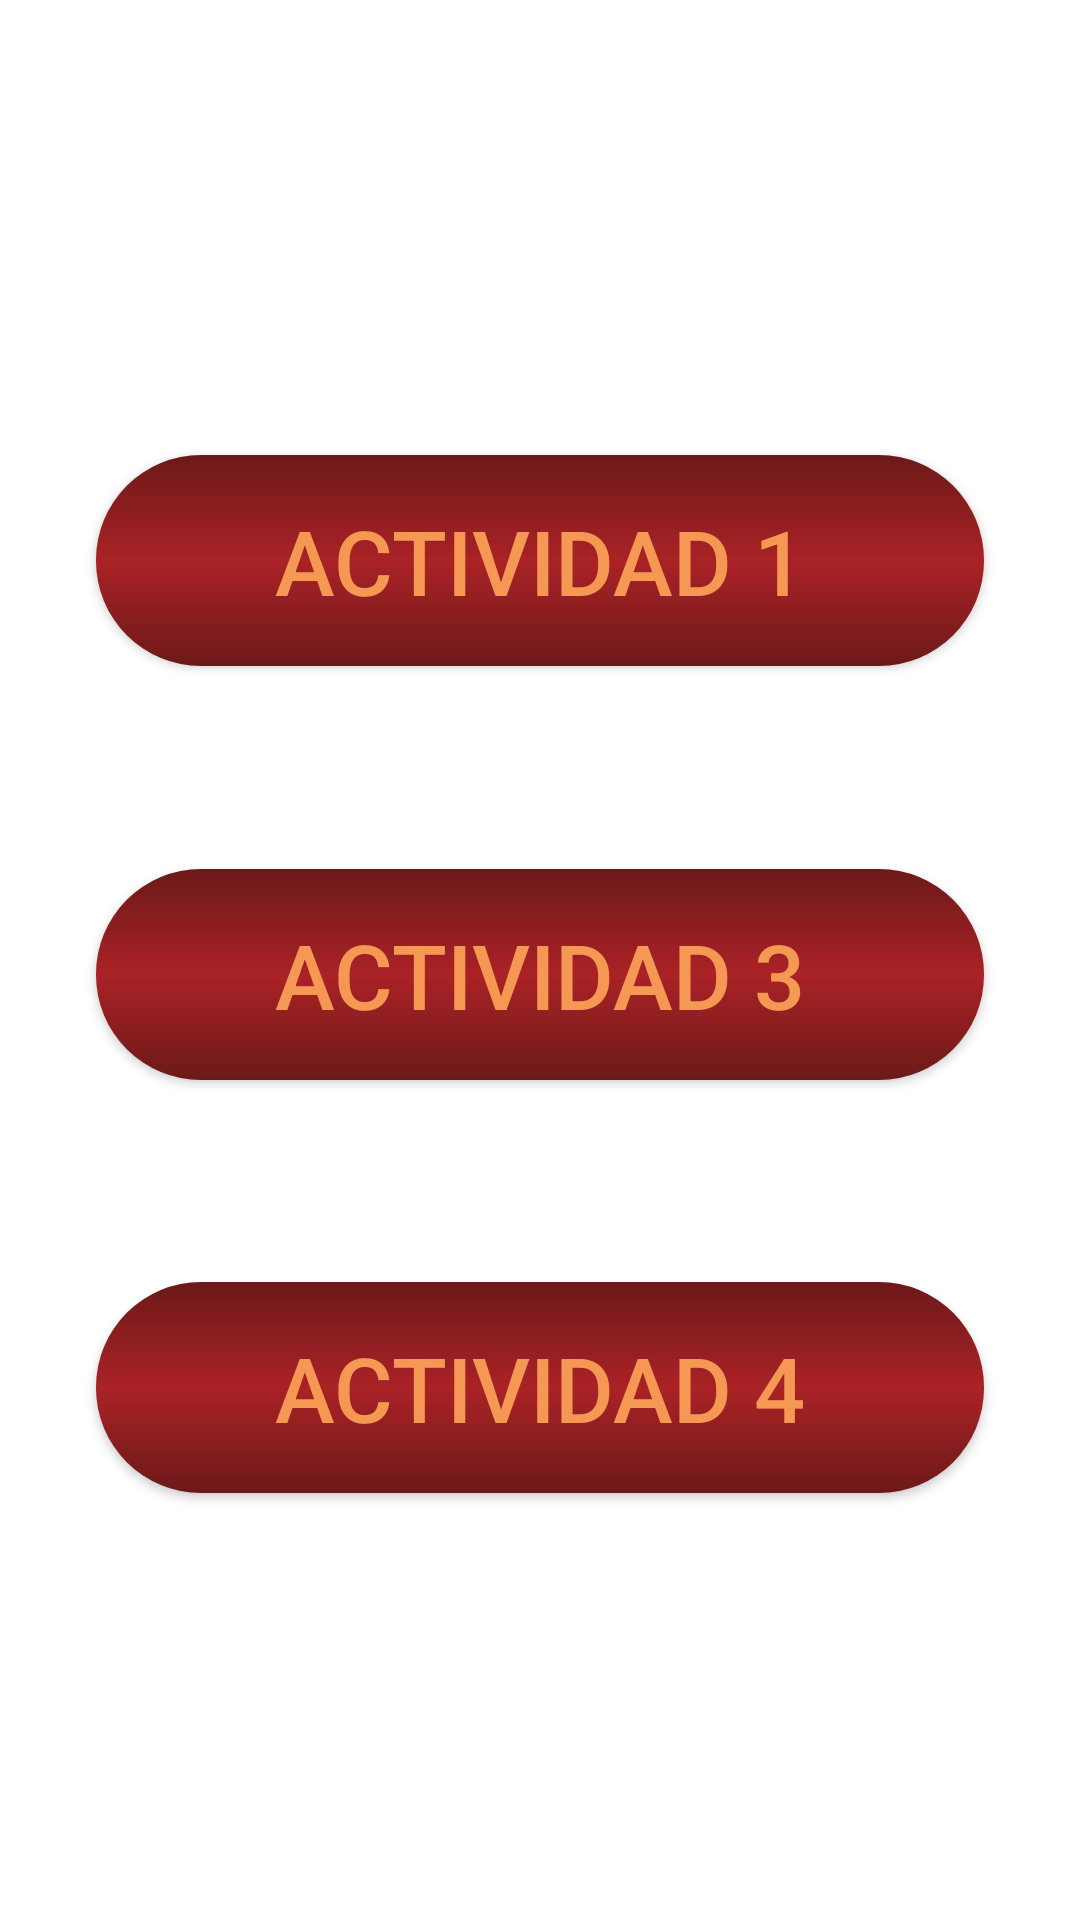

Produce the Android XML layout that renders to this screen, including the resource entries it uses.
<!-- AndroidManifest.xml: application theme Theme.PruebaDigitalCoaster -->
<!-- res/layout/fragment_navegador.xml -->
<?xml version="1.0" encoding="utf-8"?>
<androidx.constraintlayout.widget.ConstraintLayout xmlns:android="http://schemas.android.com/apk/res/android"
    xmlns:app="http://schemas.android.com/apk/res-auto"
    xmlns:tools="http://schemas.android.com/tools"
    android:layout_width="match_parent"
    android:layout_height="match_parent"
    tools:context=".ui.main.NavegadorFragment">

    <android.widget.Button
        android:id="@+id/button_nav_act1"
        android:layout_width="0dp"
        android:layout_height="wrap_content"
        android:layout_marginStart="32dp"
        android:layout_marginTop="100dp"
        android:layout_marginEnd="32dp"
        android:background="@drawable/fondo_boton_navegacion"
        android:elevation="@dimen/text_margin"
        android:padding="@dimen/boton_padding"
        android:text="@string/actividad_1"
        android:textColor="@color/estados_color_boton"
        android:textSize="@dimen/boton_nav"
        app:layout_constraintBottom_toBottomOf="parent"
        app:layout_constraintEnd_toEndOf="parent"
        app:layout_constraintStart_toStartOf="parent"
        app:layout_constraintTop_toTopOf="parent"
        app:layout_constraintVertical_bias="0.110000014" />

    <android.widget.Button
        android:id="@+id/button_nav_act2"
        android:layout_width="0dp"
        android:layout_height="wrap_content"
        android:layout_marginStart="32dp"
        android:layout_marginEnd="32dp"
        android:background="@drawable/fondo_boton_navegacion"
        android:elevation="@dimen/text_margin"
        android:padding="@dimen/boton_padding"
        android:text="@string/actividad_3"
        android:textColor="@color/estados_color_boton"
        android:textSize="@dimen/boton_nav"
        app:layout_constraintBottom_toTopOf="@+id/button_nav_act3"
        app:layout_constraintEnd_toEndOf="parent"
        app:layout_constraintHorizontal_bias="1.0"
        app:layout_constraintStart_toStartOf="parent"
        app:layout_constraintTop_toBottomOf="@+id/button_nav_act1"
        app:rippleColor="@color/design_default_color_error" />

    <android.widget.Button
        android:id="@+id/button_nav_act3"
        android:layout_width="0dp"
        android:layout_height="wrap_content"
        android:layout_marginStart="32dp"
        android:layout_marginEnd="32dp"
        android:layout_marginBottom="100dp"
        android:background="@drawable/fondo_boton_navegacion"
        android:elevation="@dimen/text_margin"
        android:padding="@dimen/boton_padding"
        android:text="@string/actividad_4"
        android:textColor="@color/estados_color_boton"
        android:textSize="@dimen/boton_nav"
        app:layout_constraintBottom_toBottomOf="parent"
        app:layout_constraintEnd_toEndOf="parent"
        app:layout_constraintHorizontal_bias="1.0"
        app:layout_constraintStart_toStartOf="parent"
        app:layout_constraintTop_toTopOf="parent"
        app:layout_constraintVertical_bias="0.90999997"
        app:rippleColor="@color/design_default_color_error" />

</androidx.constraintlayout.widget.ConstraintLayout>
<!-- resources referenced by this layout -->
<resources>
  <dimen name="boton_nav">30sp</dimen>
  <dimen name="boton_padding">15dp</dimen>
  <dimen name="text_margin">16dp</dimen>
  <!-- drawable fondo_boton_navegacion (drawable) -->
  <?xml version="1.0" encoding="utf-8"?>
  <ripple
      xmlns:android="http://schemas.android.com/apk/res/android"
      android:color="?colorControlHighlight">
      <item android:drawable="@drawable/forma_rectangulo_boton_1" />
  </ripple>
  <string name="actividad_1">Actividad 1</string>
  <string name="actividad_3">Actividad 3</string>
  <string name="actividad_4">Actividad 4</string>
  <style name="Theme.PruebaDigitalCoaster" parent="Theme.MaterialComponents.DayNight.NoActionBar">
          
          <item name="colorPrimary">@color/purple_500</item>
          <item name="colorPrimaryVariant">@color/purple_700</item>
          <item name="colorOnPrimary">@color/white</item>
          
          <item name="colorSecondary">@color/teal_200</item>
          <item name="colorSecondaryVariant">@color/teal_700</item>
          <item name="colorOnSecondary">@color/black</item>
          
          <item name="android:statusBarColor" tools:targetApi="l">?attr/colorPrimaryVariant</item>
          
      </style>
  <!-- drawable forma_rectangulo_boton_1 (drawable) -->
  <?xml version="1.0" encoding="utf-8"?>
  <layer-list xmlns:android="http://schemas.android.com/apk/res/android">
      <item>
          <shape android:shape="rectangle">
              <gradient
                  android:type="linear"
                  android:centerX="50%"
                  android:centerY="50%"
                  android:angle="90"
                  android:startColor="@color/rojizo_gris"
                  android:centerColor="@color/rojizo"
                  android:endColor="@color/rojizo_gris"
                  android:gradientRadius="47"
                  />
              <corners android:radius="35dp" />
          </shape>
      </item>
  </layer-list>
  <color name="purple_500">#EE004B</color>
  <color name="purple_700">#B30015</color>
  <color name="white">#FFFFFFFF</color>
  <color name="teal_200">#DA03CF</color>
  <color name="teal_700">#870175</color>
  <color name="black">#FF000000</color>
  <color name="rojizo_gris">#6C1919</color>
  <color name="rojizo">#AA2226</color>
</resources>
